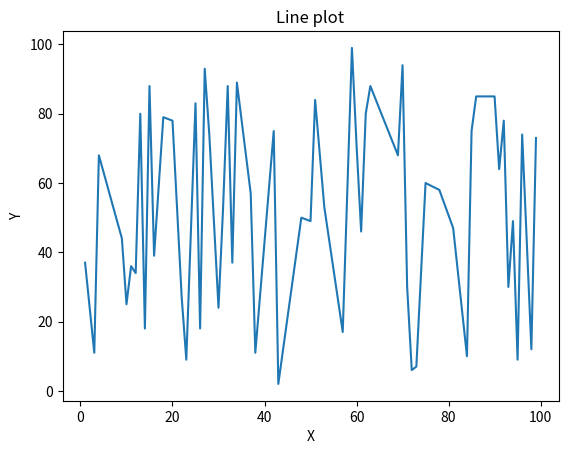

This figure's Python source:
import matplotlib.pyplot as plt
import numpy as np
import pandas as pd

# Data frame generation
dataframe = pd.DataFrame(np.random.randint(1, 100, size=(100, 2), dtype=int))
dataframe.columns = ["X", "Y"]
dataframe.drop_duplicates("X", inplace=True)
dataframe.sort_values("X", inplace=True)

# Line plot visualization
plt.plot(dataframe["X"], dataframe["Y"])
plt.xlabel("X")
plt.ylabel("Y")
plt.title("Line plot")
plt.savefig("Lineplot_1.png")
